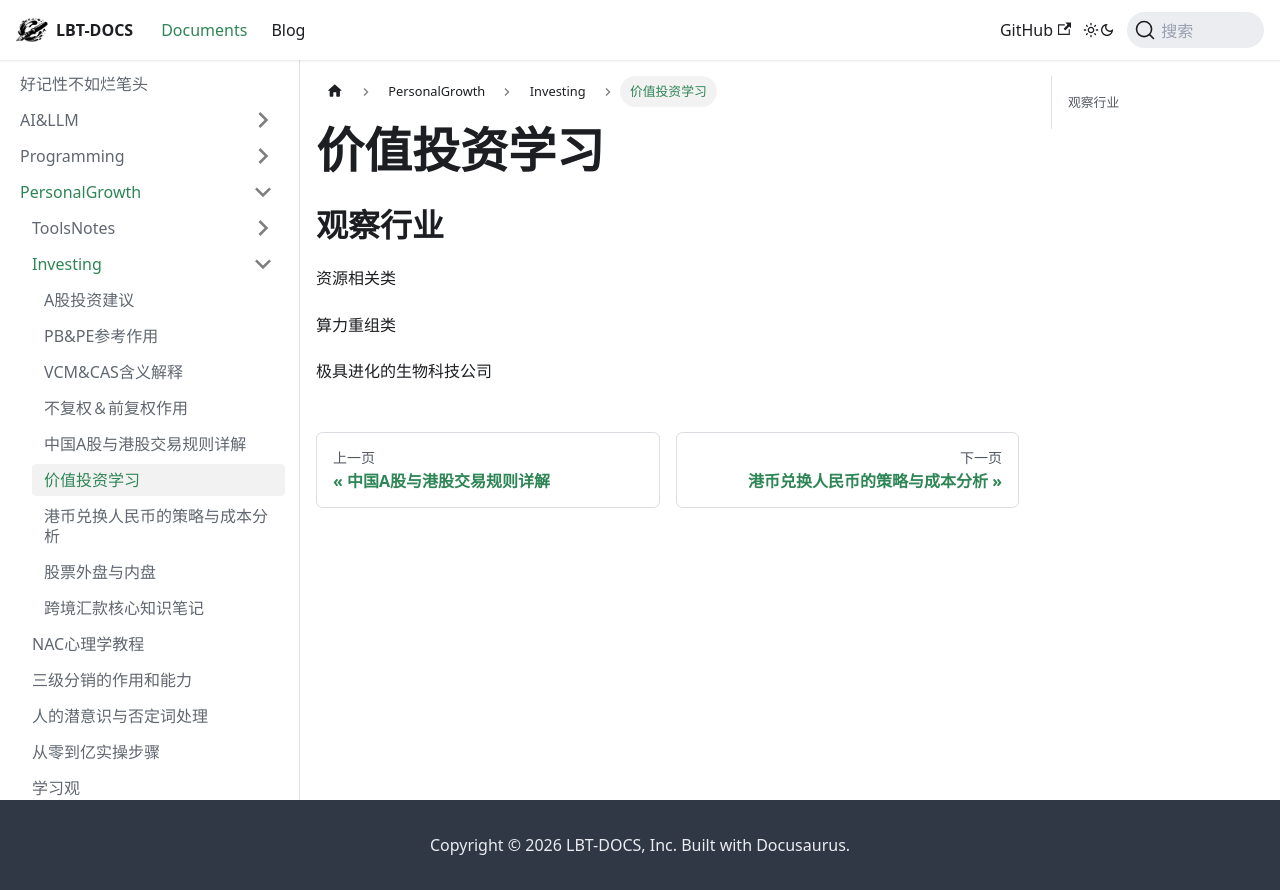

repository: fhvknb/lbt-docs · page: docs/PersonalGrowth/Investing/价值投资学习.html · generator: docusaurus

# 价值投资学习



## 观察行业

资源相关类

算力重组类

极具进化的生物科技公司
